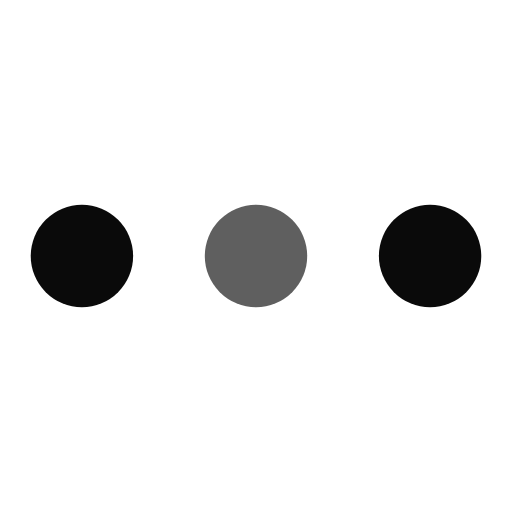
t = 0.00 s
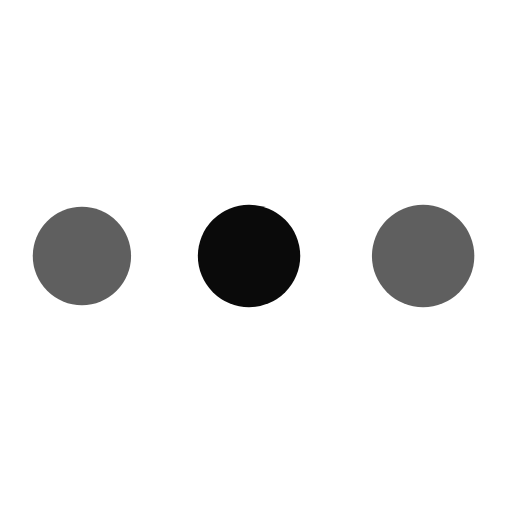
t = 0.94 s
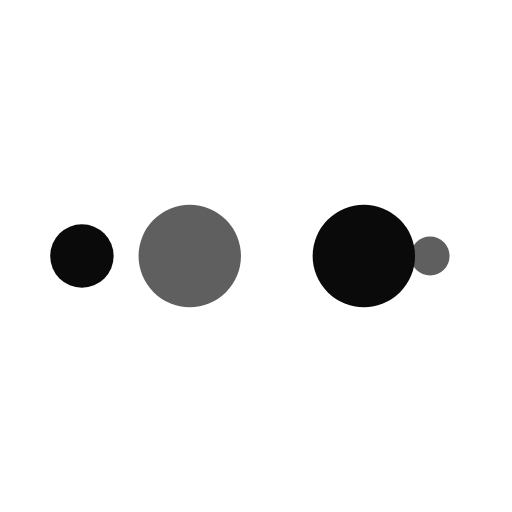
t = 1.56 s
t = 2.50 s: frame unchanged from t = 0.00 s, image omitted
t = 3.44 s: frame unchanged from t = 0.94 s, image omitted
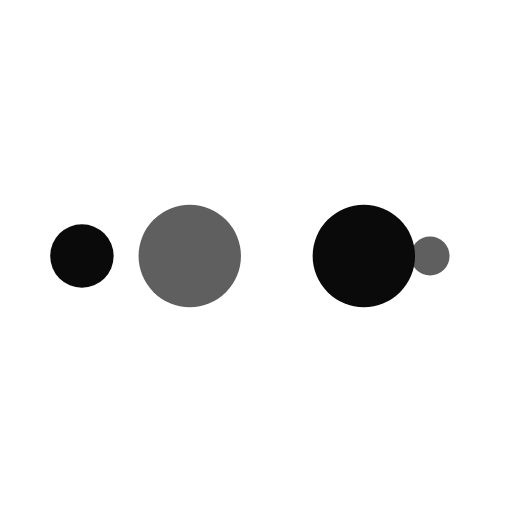
t = 4.06 s

The animated SVG that drew these frames (rendered in a browser with its animation timeline set to each time). Animation: 10 SMIL elements (animate=10); one cycle of 5.00 s, repeats indefinitely.

<?xml version="1.0" encoding="utf-8"?>
<svg xmlns="http://www.w3.org/2000/svg" xmlns:xlink="http://www.w3.org/1999/xlink" style="margin: auto; background: none; display: block; shape-rendering: auto;" width="200px" height="200px" viewBox="0 0 100 100" preserveAspectRatio="xMidYMid">
<circle cx="84" cy="50" r="10" fill="#0a0a0a">
    <animate attributeName="r" repeatCount="indefinite" dur="1.25s" calcMode="spline" keyTimes="0;1" values="10;0" keySplines="0 0.5 0.5 1" begin="0s"></animate>
    <animate attributeName="fill" repeatCount="indefinite" dur="5s" calcMode="discrete" keyTimes="0;0.25;0.5;0.75;1" values="#0a0a0a;#5f5f5f;#0a0a0a;#5f5f5f;#0a0a0a" begin="0s"></animate>
</circle><circle cx="16" cy="50" r="10" fill="#0a0a0a">
  <animate attributeName="r" repeatCount="indefinite" dur="5s" calcMode="spline" keyTimes="0;0.25;0.5;0.75;1" values="0;0;10;10;10" keySplines="0 0.5 0.5 1;0 0.5 0.5 1;0 0.5 0.5 1;0 0.5 0.5 1" begin="0s"></animate>
  <animate attributeName="cx" repeatCount="indefinite" dur="5s" calcMode="spline" keyTimes="0;0.25;0.5;0.75;1" values="16;16;16;50;84" keySplines="0 0.5 0.5 1;0 0.5 0.5 1;0 0.5 0.5 1;0 0.5 0.5 1" begin="0s"></animate>
</circle><circle cx="50" cy="50" r="10" fill="#5f5f5f">
  <animate attributeName="r" repeatCount="indefinite" dur="5s" calcMode="spline" keyTimes="0;0.25;0.5;0.75;1" values="0;0;10;10;10" keySplines="0 0.5 0.5 1;0 0.5 0.5 1;0 0.5 0.5 1;0 0.5 0.5 1" begin="-1.25s"></animate>
  <animate attributeName="cx" repeatCount="indefinite" dur="5s" calcMode="spline" keyTimes="0;0.25;0.5;0.75;1" values="16;16;16;50;84" keySplines="0 0.5 0.5 1;0 0.5 0.5 1;0 0.5 0.5 1;0 0.5 0.5 1" begin="-1.25s"></animate>
</circle><circle cx="84" cy="50" r="10" fill="#0a0a0a">
  <animate attributeName="r" repeatCount="indefinite" dur="5s" calcMode="spline" keyTimes="0;0.25;0.5;0.75;1" values="0;0;10;10;10" keySplines="0 0.5 0.5 1;0 0.5 0.5 1;0 0.5 0.5 1;0 0.5 0.5 1" begin="-2.5s"></animate>
  <animate attributeName="cx" repeatCount="indefinite" dur="5s" calcMode="spline" keyTimes="0;0.25;0.5;0.75;1" values="16;16;16;50;84" keySplines="0 0.5 0.5 1;0 0.5 0.5 1;0 0.5 0.5 1;0 0.5 0.5 1" begin="-2.5s"></animate>
</circle><circle cx="16" cy="50" r="10" fill="#5f5f5f">
  <animate attributeName="r" repeatCount="indefinite" dur="5s" calcMode="spline" keyTimes="0;0.25;0.5;0.75;1" values="0;0;10;10;10" keySplines="0 0.5 0.5 1;0 0.5 0.5 1;0 0.5 0.5 1;0 0.5 0.5 1" begin="-3.75s"></animate>
  <animate attributeName="cx" repeatCount="indefinite" dur="5s" calcMode="spline" keyTimes="0;0.25;0.5;0.75;1" values="16;16;16;50;84" keySplines="0 0.5 0.5 1;0 0.5 0.5 1;0 0.5 0.5 1;0 0.5 0.5 1" begin="-3.75s"></animate>
</circle>
<!-- [ldio] generated by https://loading.io/ --></svg>
